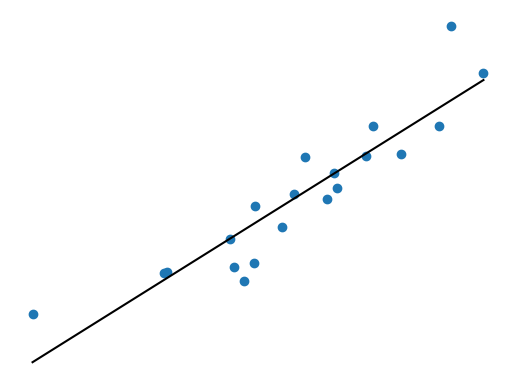

Write Python code to recreate this figure.
from matplotlib import pyplot as plt
import numpy as np
import scipy
import scipy.stats

rng = np.random.default_rng(0)
n = 20
x = rng.normal(size=n)
e = rng.normal(size=n) / 5
y = .5 * x + .1 * x**2 + e
reg = scipy.stats.linregress(x, y)

plt.scatter(x, y)
grid = np.sort(x)
plt.plot(grid, reg.intercept + reg.slope * grid, color="k")
plt.gca().axis("off")
plt.gcf().savefig("/tmp/fig.png", bbox_inches="tight")
